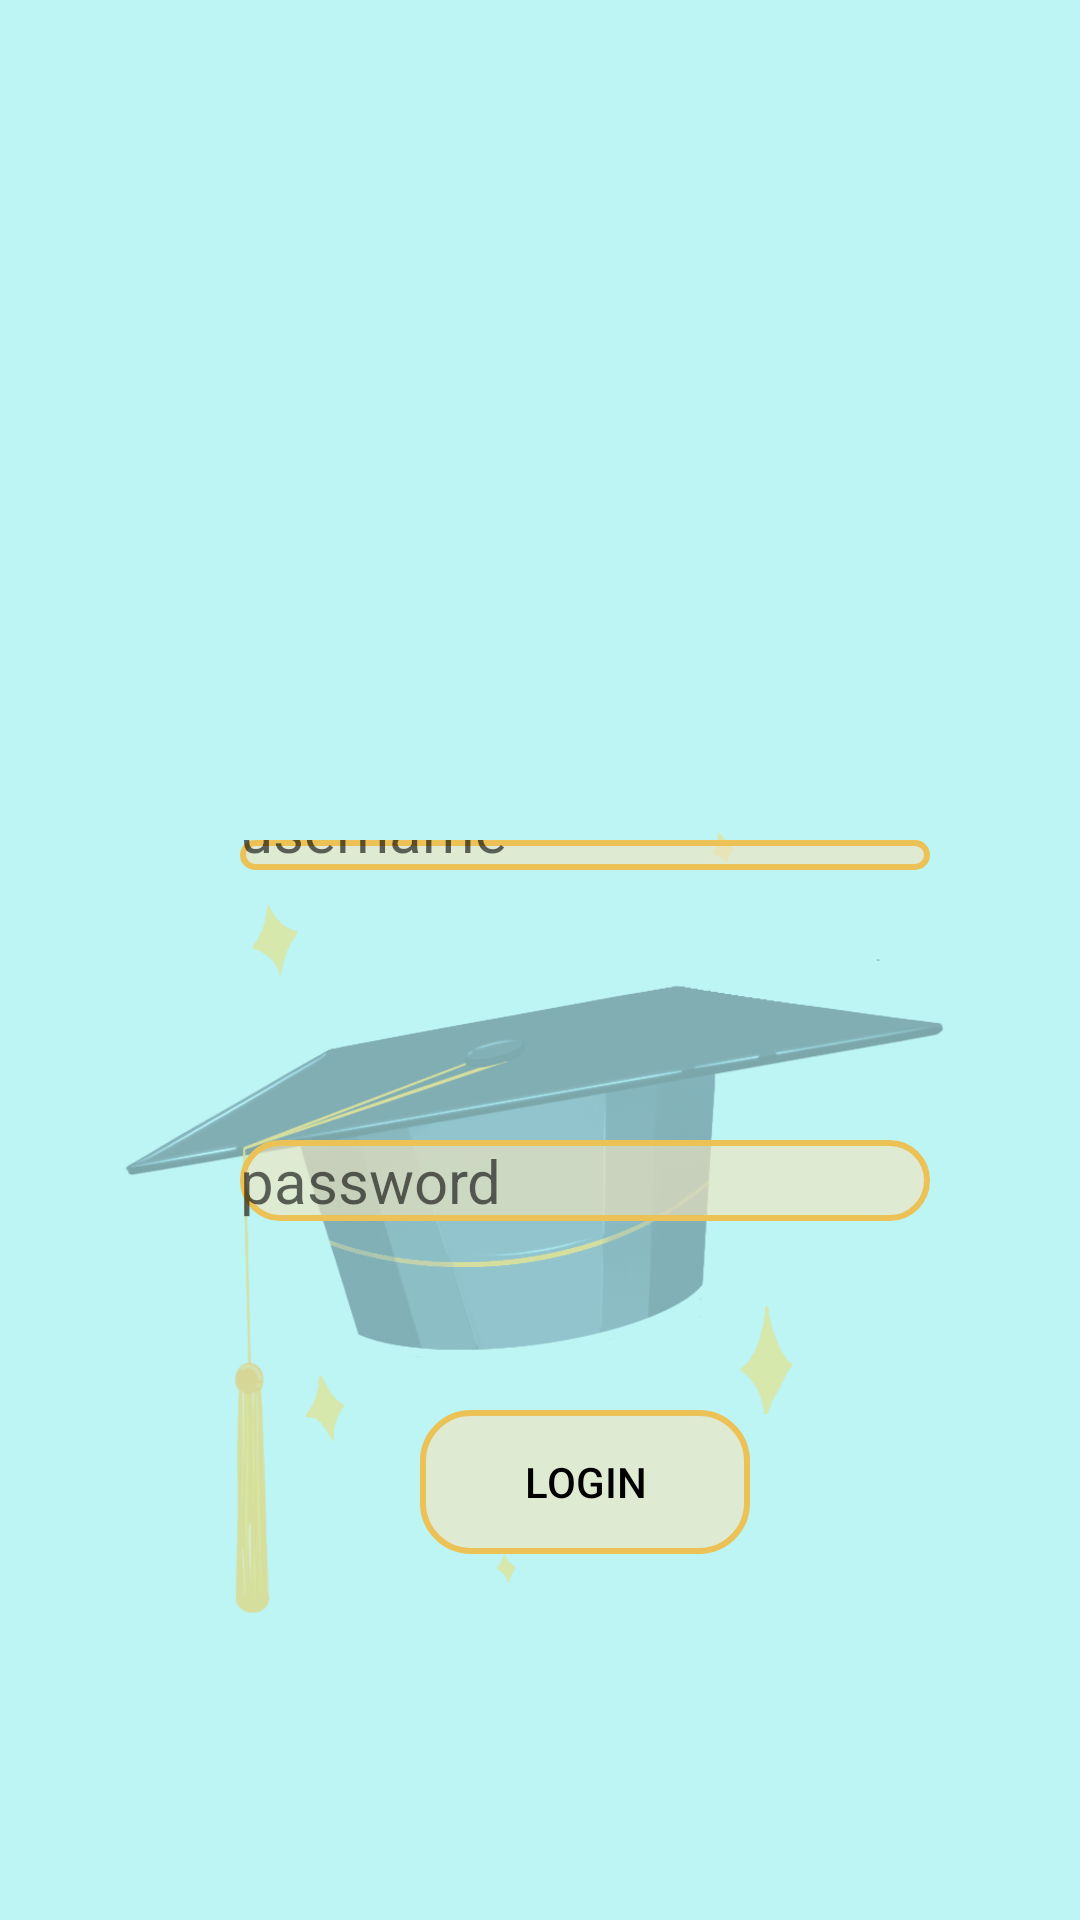

Reconstruct the res/layout file that produces this screen, plus the resources it refers to.
<!-- AndroidManifest.xml: application theme Base.Theme.CSE -->
<!-- res/layout/activity_admin_login.xml -->
<?xml version="1.0" encoding="utf-8"?>
<RelativeLayout
    xmlns:android="http://schemas.android.com/apk/res/android"
    xmlns:app="http://schemas.android.com/apk/res-auto"
    xmlns:tools="http://schemas.android.com/tools"
    android:layout_width="match_parent"
    android:layout_height="match_parent"
    android:background="#BDF4F4"
    tools:context=".AdminLogin">
    <ImageView
        android:layout_width="match_parent"
        android:layout_height="400dp"
        android:layout_marginTop="200dp"
        android:alpha=".6"
        android:background="@drawable/fb1">

    </ImageView>

    <EditText
        android:id="@+id/aname"
        android:layout_width="match_parent"
        android:layout_height="wrap_content"
        android:layout_marginLeft="80dp"
        android:layout_marginTop="280dp"
        android:layout_marginBottom="350dp"
        android:layout_marginRight="50dp"
        android:hint="username"
        android:textSize="20dp"
        android:drawableLeft="@drawable/username"
        android:drawablePadding="20dp"
        android:background="@drawable/curve_border">
    </EditText>

    <EditText
        android:id="@+id/apassword"
        android:layout_width="match_parent"
        android:layout_height="wrap_content"
        android:layout_marginLeft="80dp"
        android:layout_marginTop="380dp"
        android:layout_marginBottom="450dp"
        android:layout_marginRight="50dp"
        android:hint="password"
        android:textSize="20dp"
        android:drawableLeft="@drawable/lock"
        android:drawablePadding="25dp"
        android:background="@drawable/curve_border">
    </EditText>

    <Button
        android:id="@+id/alogin"
        android:layout_width="match_parent"
        android:layout_height="wrap_content"
        android:layout_marginLeft="140dp"
        android:layout_marginTop="470dp"
        android:layout_marginRight="110dp"
        android:padding="5dp"
        android:text="Login"
        android:background="@drawable/curve_border"
        android:textColor="@color/black"></Button>

</RelativeLayout>
<!-- resources referenced by this layout -->
<resources>
  <!-- drawable curve_border (drawable) -->
  <?xml version="1.0" encoding="utf-8"?>
  <shape xmlns:android="http://schemas.android.com/apk/res/android">
      <solid android:color="#9FF3E4BE" /> 
      <corners android:radius="16dp" /> 
      <stroke
          android:width="2dp"
          android:color="#ECC156" /> 
  </shape>
  <!-- drawable fb1: png bitmap (drawable-v24, 167736 bytes) -->
  <style name="Base.Theme.CSE" parent="Theme.MaterialComponents.Light.NoActionBar">
          
          <item name="colorPrimary">#A62D2D</item>
          <item name="colorPrimaryVariant">#31BD85</item>
          <item name="colorOnPrimary">@color/white</item>
          
          <item name="colorSecondary">#4370B3</item>
          <item name="colorSecondaryVariant">#01DA69</item>
          <item name="colorOnSecondary">@color/black</item>
          
          
      </style>
  <!-- not gathered from this repository: default colours our renderer supplied (Android Studio template values) -->
  <color name="black">#FF000000</color>
  <color name="white">#FFFFFFFF</color>
</resources>
